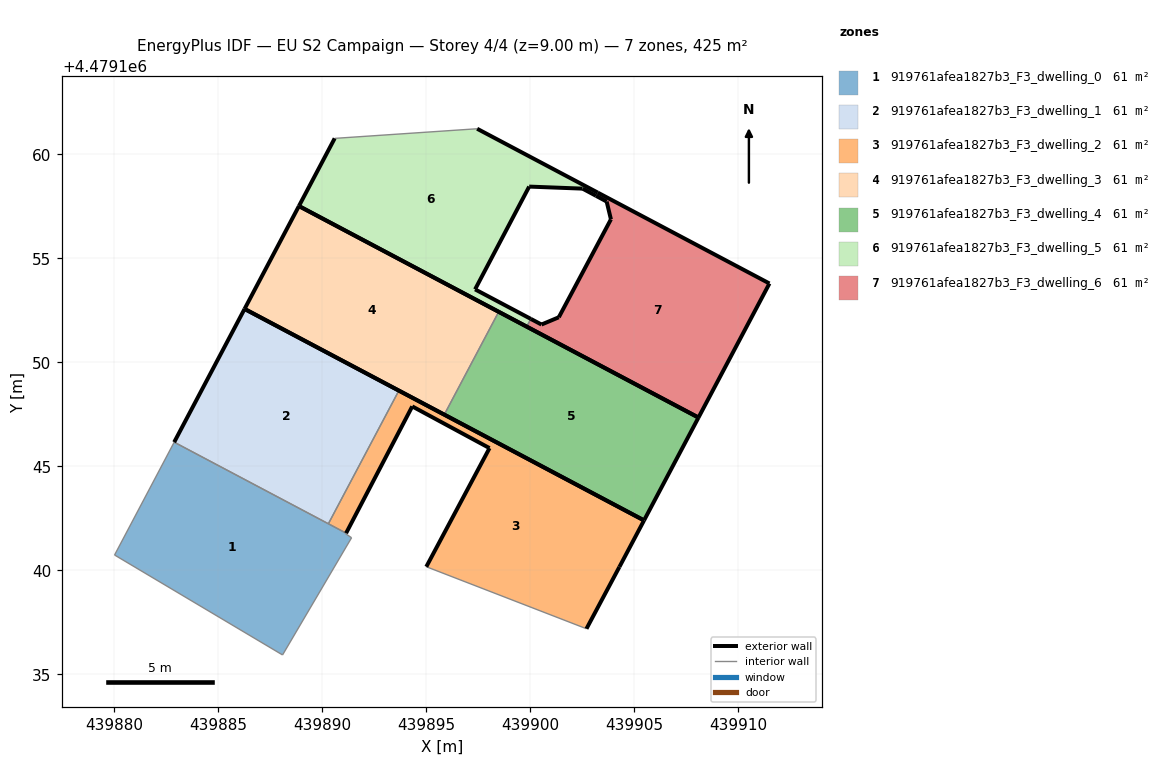
=== STOREY PLAN SPEC (per zone: floor XY polygon, exterior-wall plan segments, windows/doors) ===
zone 1: 919761afea1827b3_F3_dwelling_0  (60.8 m²)
  floor: (439888.11, 4479135.93) (439891.43, 4479141.57) (439891.15, 4479141.76) (439891.16, 4479141.79) (439882.90, 4479146.16) (439880.03, 4479140.74)
  interior walls: 6
zone 2: 919761afea1827b3_F3_dwelling_1  (60.8 m²)
  floor: (439890.31, 4479142.24) (439893.70, 4479148.64) (439886.28, 4479152.57) (439882.90, 4479146.16)
  exterior wall: (439886.28, 4479152.57) – (439893.70, 4479148.64)  [8.4 m]
  exterior wall: (439882.90, 4479146.16) – (439886.28, 4479152.57)  [7.2 m]
  interior walls: 2
zone 3: 919761afea1827b3_F3_dwelling_2  (60.8 m²)
  floor: (439902.72, 4479137.19) (439904.30, 4479140.17) (439905.49, 4479142.40) (439893.70, 4479148.64) (439890.31, 4479142.24) (439891.16, 4479141.79) (439894.34, 4479147.88) (439898.06, 4479145.88) (439895.02, 4479140.17)
  exterior wall: (439894.34, 4479147.88) – (439891.16, 4479141.79)  [6.9 m]
  exterior wall: (439893.70, 4479148.64) – (439905.49, 4479142.40)  [13.3 m]
  exterior wall: (439905.49, 4479142.40) – (439904.30, 4479140.17)  [2.5 m]
  exterior wall: (439904.30, 4479140.17) – (439902.72, 4479137.19)  [3.4 m]
  exterior wall: (439895.02, 4479140.17) – (439898.06, 4479145.88)  [6.5 m]
  exterior wall: (439898.06, 4479145.88) – (439894.34, 4479147.88)  [4.2 m]
  interior walls: 3
zone 4: 919761afea1827b3_F3_dwelling_3  (60.8 m²)
  floor: (439895.89, 4479147.49) (439898.50, 4479152.43) (439888.90, 4479157.51) (439886.28, 4479152.57)
  exterior wall: (439888.90, 4479157.51) – (439898.50, 4479152.43)  [10.9 m]
  exterior wall: (439895.89, 4479147.49) – (439886.28, 4479152.57)  [10.9 m]
  exterior wall: (439886.28, 4479152.57) – (439888.90, 4479157.51)  [5.6 m]
  interior walls: 1
zone 5: 919761afea1827b3_F3_dwelling_4  (60.8 m²)
  floor: (439905.49, 4479142.40) (439908.11, 4479147.34) (439898.50, 4479152.43) (439895.89, 4479147.49)
  exterior wall: (439905.49, 4479142.40) – (439895.89, 4479147.49)  [10.9 m]
  exterior wall: (439898.50, 4479152.43) – (439908.11, 4479147.34)  [10.9 m]
  exterior wall: (439908.11, 4479147.34) – (439905.49, 4479142.40)  [5.6 m]
  interior walls: 1
zone 6: 919761afea1827b3_F3_dwelling_5  (60.8 m²)
  floor: (439900.05, 4479152.09) (439897.37, 4479153.51) (439899.97, 4479158.45) (439902.53, 4479158.35) (439903.18, 4479158.01) (439903.26, 4479158.16) (439897.47, 4479161.23) (439890.62, 4479160.77) (439888.90, 4479157.51) (439899.85, 4479151.71)
  exterior wall: (439897.47, 4479161.23) – (439903.26, 4479158.16)  [6.6 m]
  exterior wall: (439903.18, 4479158.01) – (439902.53, 4479158.35)  [0.7 m]
  exterior wall: (439902.53, 4479158.35) – (439899.97, 4479158.45)  [2.6 m]
  exterior wall: (439899.97, 4479158.45) – (439897.37, 4479153.51)  [5.6 m]
  exterior wall: (439897.37, 4479153.51) – (439900.05, 4479152.09)  [3.0 m]
  exterior wall: (439899.85, 4479151.71) – (439888.90, 4479157.51)  [12.4 m]
  exterior wall: (439888.90, 4479157.51) – (439890.62, 4479160.77)  [3.7 m]
  interior walls: 3
zone 7: 919761afea1827b3_F3_dwelling_6  (60.8 m²)
  floor: (439908.11, 4479147.34) (439911.52, 4479153.79) (439903.26, 4479158.16) (439903.18, 4479158.01) (439903.69, 4479157.73) (439903.90, 4479156.88) (439901.39, 4479152.17) (439900.56, 4479151.82) (439900.05, 4479152.09) (439899.85, 4479151.71)
  exterior wall: (439908.11, 4479147.34) – (439899.85, 4479151.71)  [9.3 m]
  exterior wall: (439900.05, 4479152.09) – (439900.56, 4479151.82)  [0.6 m]
  exterior wall: (439900.56, 4479151.82) – (439901.39, 4479152.17)  [0.9 m]
  exterior wall: (439901.39, 4479152.17) – (439903.90, 4479156.88)  [5.3 m]
  exterior wall: (439903.90, 4479156.88) – (439903.69, 4479157.73)  [0.9 m]
  exterior wall: (439903.69, 4479157.73) – (439903.18, 4479158.01)  [0.6 m]
  exterior wall: (439903.26, 4479158.16) – (439911.52, 4479153.79)  [9.3 m]
  exterior wall: (439911.52, 4479153.79) – (439908.11, 4479147.34)  [7.3 m]
  interior walls: 2

=== DERIVED (storey summary) ===
Building: EU S2 Campaign
Storey: 4 of 4  (floor level z = 9.00 m)
Storey gross floor area: 425.4 m²
Zones on this storey: 7
  - 919761afea1827b3_F3_dwelling_0: floor 60.8 m²
  - 919761afea1827b3_F3_dwelling_1: floor 60.8 m²; exterior wall 15.6 m (46.9 m²); WWR 0.0%
  - 919761afea1827b3_F3_dwelling_2: floor 60.8 m²; exterior wall 36.8 m (110.4 m²); WWR 0.0%
  - 919761afea1827b3_F3_dwelling_3: floor 60.8 m²; exterior wall 27.3 m (82.0 m²); WWR 0.0%
  - 919761afea1827b3_F3_dwelling_4: floor 60.8 m²; exterior wall 27.3 m (82.0 m²); WWR 0.0%
  - 919761afea1827b3_F3_dwelling_5: floor 60.8 m²; exterior wall 34.6 m (103.7 m²); WWR 0.0%
  - 919761afea1827b3_F3_dwelling_6: floor 60.8 m²; exterior wall 34.3 m (102.8 m²); WWR 0.0%
Zone adjacency (shared interzone walls):
  - 919761afea1827b3_F3_dwelling_1 ↔ 919761afea1827b3_F3_dwelling_2
  - 919761afea1827b3_F3_dwelling_3 ↔ 919761afea1827b3_F3_dwelling_4
  - 919761afea1827b3_F3_dwelling_5 ↔ 919761afea1827b3_F3_dwelling_6